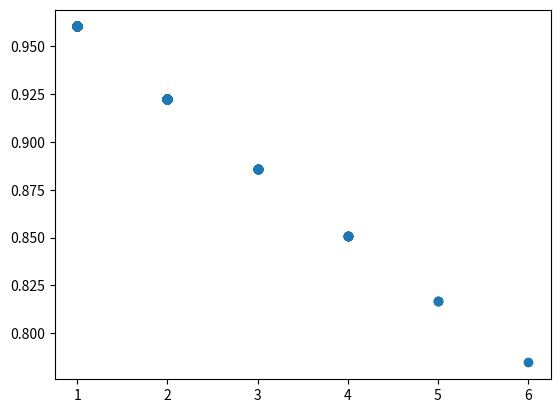

Recreate this plot in Python.
from matplotlib import pyplot
import random

class Link:
    def __init__(self) -> None:
        self.val = 1
        self.exist = False
    
if __name__ == "__main__":
    final_lambda = []
    time = []
    for i in range (1000):
        t = 0
        l1 = Link()
        l2 = Link()
        while not l1.exist and l2.exist:
            r1 = random.randint(0,100)
            r2 = random.randint(0,100)
            if l1.exist:
                l1.val *= 0.98
            elif r1 >= 50:
                l1.exist = True
            if l2.exist:
                l2.val *= 0.98
            elif r2 >= 50:
                l2.exist = True
            t += 1
        
        l3 = Link()
        l4 = Link()
        while not (l3.exist or l4.exist):
            r3 = random.randint(0,100)
            r4 = random.randint(0,100)
            if l3.exist:
                l3.val *= 0.98
            elif r3 >= 50:
                l3.exist = True
            if l4.exist:
                l4.val *= 0.98
            elif r4 >= 50:
                l4.exist = True
            l1.val *= 0.98
            l2.val *= 0.98
            t += 1
        
        if l3.exist:
            final_lambda.append(l1.val * l2.val * l3.val)
        else:
            final_lambda.append(l1.val * l2.val * l4.val)
        time.append(t)
    pyplot.scatter(time, final_lambda)
    pyplot.show()